9-way image classification set "lemon_leaf_dataset" from GitHub (bhawanakc07/Major_project-Lemonleaf-); label vocabulary: anthracnose, bacterial blight, citrus canker, curl virus, deficiency leaf, dry leaf, healthy leaf, sooty mould, spider mites.

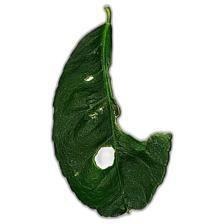
Label: deficiency leaf

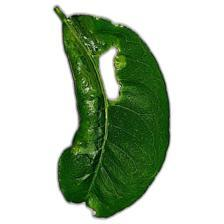
Label: curl virus

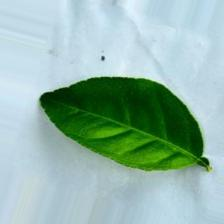
Label: healthy leaf

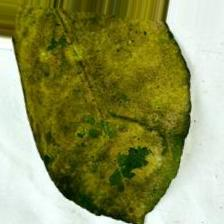
Label: sooty mould

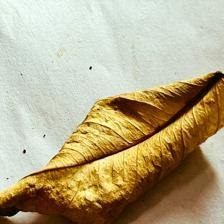
Label: dry leaf

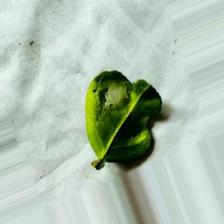
Label: spider mites
